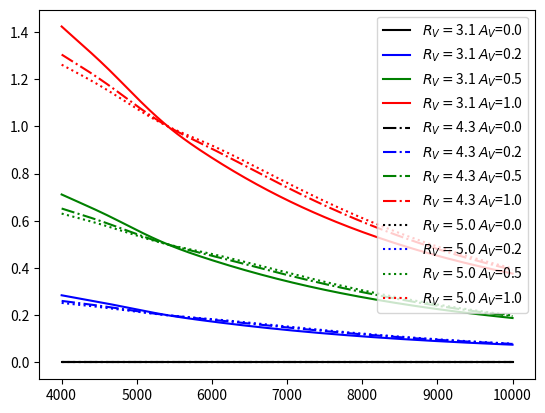

Reproduce this figure in Python.
# From http://www.hs.uni-hamburg.de/DE/Ins/Per/Czesla/PyA/PyA/pyaslDoc/aslDoc/unredDoc.html

import numpy as np
import scipy.interpolate as interpolate

def unred(wave, flux, ebv, R_V=3.1, LMC2=False, AVGLMC=False):
    """
     Deredden a flux vector using the Fitzpatrick (1999) parameterization

     Parameters
     ----------
     wave :   array
              Wavelength in Angstrom
     flux :   array
              Calibrated flux vector, same number of elements as wave.
     ebv  :   float, optional
              Color excess E(B-V). If a negative ebv is supplied,
              then fluxes will be reddened rather than dereddened.
              The default is 3.1.
     AVGLMC : boolean
              If True, then the default fit parameters c1,c2,c3,c4,gamma,x0
              are set to the average values determined for reddening in the
              general Large Magellanic Cloud (LMC) field by
              Misselt et al. (1999, ApJ, 515, 128). The default is
              False.
     LMC2 :   boolean
              If True, the fit parameters are set to the values determined
              for the LMC2 field (including 30 Dor) by Misselt et al.
              Note that neither `AVGLMC` nor `LMC2` will alter the default value
              of R_V, which is poorly known for the LMC.

     Returns
     -------
     new_flux : array
                Dereddened flux vector, same units and number of elements
                as input flux.

     Notes
     -----

     .. note:: This function was ported from the IDL Astronomy User's Library.

     :IDL - Documentation:

      PURPOSE:
       Deredden a flux vector using the Fitzpatrick (1999) parameterization
      EXPLANATION:
       The R-dependent Galactic extinction curve is that of Fitzpatrick & Massa
       (Fitzpatrick, 1999, PASP, 111, 63; astro-ph/9809387 ).
       Parameterization is valid from the IR to the far-UV (3.5 microns to 0.1
       microns).    UV extinction curve is extrapolated down to 912 Angstroms.

      CALLING SEQUENCE:
        FM_UNRED, wave, flux, ebv, [ funred, R_V = , /LMC2, /AVGLMC, ExtCurve=
                          gamma =, x0=, c1=, c2=, c3=, c4= ]
      INPUT:
         WAVE - wavelength vector (Angstroms)
         FLUX - calibrated flux vector, same number of elements as WAVE
                  If only 3 parameters are supplied, then this vector will
                  updated on output to contain the dereddened flux.
         EBV  - color excess E(B-V), scalar.  If a negative EBV is supplied,
                  then fluxes will be reddened rather than dereddened.

      OUTPUT:
         FUNRED - unreddened flux vector, same units and number of elements
                  as FLUX

      OPTIONAL INPUT KEYWORDS
          R_V - scalar specifying the ratio of total to selective extinction
                   R(V) = A(V) / E(B - V).    If not specified, then R = 3.1
                   Extreme values of R(V) range from 2.3 to 5.3

       /AVGLMC - if set, then the default fit parameters c1,c2,c3,c4,gamma,x0
                 are set to the average values determined for reddening in the
                 general Large Magellanic Cloud (LMC) field by Misselt et al.
                 (1999, ApJ, 515, 128)
        /LMC2 - if set, then the fit parameters are set to the values determined
                 for the LMC2 field (including 30 Dor) by Misselt et al.
                 Note that neither /AVGLMC or /LMC2 will alter the default value
                 of R_V which is poorly known for the LMC.

         The following five input keyword parameters allow the user to customize
         the adopted extinction curve.    For example, see Clayton et al. (2003,
         ApJ, 588, 871) for examples of these parameters in different interstellar
         environments.

         x0 - Centroid of 2200 A bump in microns (default = 4.596)
         gamma - Width of 2200 A bump in microns (default  =0.99)
         c3 - Strength of the 2200 A bump (default = 3.23)
         c4 - FUV curvature (default = 0.41)
         c2 - Slope of the linear UV extinction component
              (default = -0.824 + 4.717/R)
         c1 - Intercept of the linear UV extinction component
              (default = 2.030 - 3.007*c2
    """

    x = 10000./ wave # Convert to inverse microns
    curve = x*0.

    # Set some standard values:
    x0 = 4.596
    gamma =  0.99
    c3 =  3.23
    c4 =  0.41
    c2 = -0.824 + 4.717/R_V
    c1 =  2.030 - 3.007*c2

    if LMC2:
        x0    =  4.626
        gamma =  1.05
        c4   =  0.42
        c3    =  1.92
        c2    = 1.31
        c1    =  -2.16
    elif AVGLMC:
        x0 = 4.596
        gamma = 0.91
        c4   =  0.64
        c3    =  2.73
        c2    = 1.11
        c1    =  -1.28

    # Compute UV portion of A(lambda)/E(B-V) curve using FM fitting function and
    # R-dependent coefficients
    xcutuv = np.array([10000.0/2700.0])
    xspluv = 10000.0/np.array([2700.0,2600.0])

    iuv = np.where(x >= xcutuv)[0]
    N_UV = len(iuv)
    iopir = np.where(x < xcutuv)[0]
    Nopir = len(iopir)
    if (N_UV > 0): xuv = np.concatenate((xspluv,x[iuv]))
    else:  xuv = xspluv

    yuv = c1  + c2*xuv
    yuv = yuv + c3*xuv**2/((xuv**2-x0**2)**2 +(xuv*gamma)**2)
    yuv = yuv + c4*(0.5392*(np.maximum(xuv,5.9)-5.9)**2+0.05644*(np.maximum(xuv,5.9)-5.9)**3)
    yuv = yuv + R_V
    yspluv  = yuv[0:2]  # save spline points

    if (N_UV > 0): curve[iuv] = yuv[2::] # remove spline points

    # Compute optical portion of A(lambda)/E(B-V) curve
    # using cubic spline anchored in UV, optical, and IR
    xsplopir = np.concatenate(([0],10000.0/np.array([26500.0,12200.0,6000.0,5470.0,4670.0,4110.0])))
    ysplir   = np.array([0.0,0.26469,0.82925])*R_V/3.1
    ysplop   = np.array((np.polyval([-4.22809e-01, 1.00270, 2.13572e-04][::-1],R_V ),
            np.polyval([-5.13540e-02, 1.00216, -7.35778e-05][::-1],R_V ),
            np.polyval([ 7.00127e-01, 1.00184, -3.32598e-05][::-1],R_V ),
            np.polyval([ 1.19456, 1.01707, -5.46959e-03, 7.97809e-04, -4.45636e-05][::-1],R_V ) ))
    ysplopir = np.concatenate((ysplir,ysplop))

    if (Nopir > 0):
      tck = interpolate.splrep(np.concatenate((xsplopir,xspluv)),np.concatenate((ysplopir,yspluv)),s=0)
      curve[iopir] = interpolate.splev(x[iopir], tck)

    #Now apply extinction correction to input flux vector
    curve *= ebv

    return flux * 10.**(0.4*curve)


def A_lams(wave, A_V, R_V=3.1):
    ebv = A_V/R_V
    f = unred(wave, np.ones_like(wave), ebv, R_V=R_V)
    A_lam = 2.5 * np.log10(f)
    return A_lam


def main():
    import matplotlib.pyplot as plt

    nlam = 200
    wl = np.linspace(4000, 10000, num=nlam)
    fl = np.ones((nlam,))

    fig, ax = plt.subplots(nrows=1)

    A_Vs = [0.0, 0.2, 0.5, 1.0]
    av_color = ["k", "b", "g", "r"]
    R_Vs = [3.1, 4.3, 5.0]
    rv_ls = ["-", "-.", ":"]

    for R_V,ls in zip(R_Vs, rv_ls):
        for A_V,color in zip(A_Vs, av_color):
            ebv = A_V/R_V
            f = unred(wl, fl, ebv, R_V=R_V)
            A_lam = 2.5 * np.log10(f)
            # ax.plot(wl, A_lam, color + ls, label=r"$R_V=${:.1f} $A_V$={:.1f}".format(R_V, A_V))
            ax.plot(wl, A_lams(wl, A_V, R_V), color + ls, label=r"$R_V=${:.1f} $A_V$={:.1f}".format(R_V, A_V))

    ax.legend()
    fig.savefig("unred.png")


if __name__=="__main__":
    main()
